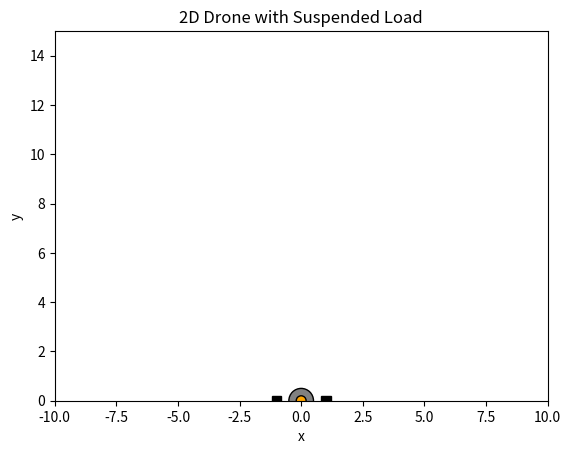

Write the Python code that produced this figure.
import numpy as np
import matplotlib.pyplot as plt
import matplotlib.animation as animation
from matplotlib.patches import Circle, Rectangle
from matplotlib.lines import Line2D

# Simulation Parameters
freq = 30 # Simulation physics frequency (Hz)
dt = 1 / freq  # Time step (seconds)
m_d = 1.0  # Drone mass (kg)
m_l = 0.1  # Load mass (kg)
g = 9.81  # Gravity (m/s^2)
d = 2.0  # Distance between rotors (m)
I_d = 0.8  # Drone moment of inertia (kg*m^2)
L_d = d / 2  # Distance from drone COM to each thruster (m)
L_l = 1.5  # Length of the massless rod suspending the load (m)

# Total mass
m_tot = m_d + m_l

# Baseline thrust for hovering: each rotor must produce half the total weight
baseline = m_tot * g / 2.0
delta = 1.0  # Thrust adjustment step

# Initial Drone State
# State: [x, y, psi, theta, vx, vy, omega, theta_dot]
state = np.array([0.0, 5.0, 0.0, 0.0, 0.0, 0.0, 0.0, 0.0])
F1, F2 = baseline, baseline

# Matplotlib Setup
fig, ax = plt.subplots()
ax.set_xlim(-10, 10)
ax.set_ylim(0, 15)
ax.set_aspect('equal')
ax.set_xlabel('x')
ax.set_ylabel('y')
ax.set_title('2D Drone with Suspended Load')

# Create sprites
body_radius = 0.5  # Drone body radius
thruster_size = (0.4, 0.4)  # Thruster width & height
arm_length = L_d  # Arm length (from COM to thruster)

# Drone main body (circle)
body_patch = Circle((0, 0), body_radius, fc='grey', ec='black')

# Arms (lines from COM to thrusters)
arm_left = Line2D([0, 0], [0, 0], lw=4, color='black')
arm_right = Line2D([0, 0], [0, 0], lw=4, color='black')

# Thrusters (rectangles)
thruster_left = Rectangle((-arm_length - thruster_size[0] / 2, -thruster_size[1] / 2),
                          thruster_size[0], thruster_size[1], fc='black', ec='black', rotation_point="center")
thruster_right = Rectangle((arm_length - thruster_size[0] / 2, -thruster_size[1] / 2),
                           thruster_size[0], thruster_size[1], fc='black', ec='black', rotation_point="center")

# Load (suspended mass) as a small circle
load_radius = 0.2
load_patch = Circle((0, 0), load_radius, fc='orange', ec='black')

# Rod connecting drone and load
rod_line = Line2D([0, 0], [0, 0], lw=2, color='black')

# Add patches and lines to the plot
ax.add_patch(body_patch)
ax.add_patch(thruster_left)
ax.add_patch(thruster_right)
ax.add_line(rod_line)
ax.add_line(arm_left)
ax.add_line(arm_right)
ax.add_patch(load_patch)


# Drone + Load Dynamics Function
def update_state(state, F1, F2, dt):
    """
    Update the state using the coupled drone-load dynamics.
    State: [x, y, psi, theta, vx, vy, omega, theta_dot]
    """
    x, y, psi, theta, vx, vy, psi_dot, theta_dot = state

    F_T = F1 + F2
    torque = L_d * (F2 - F1)

    # Solve for translational accelerations
    # Denominator of translational accelerations
    D_xy = -m_d**2 + m_d*m_l*np.sin(theta)**2 + m_d*m_l*np.cos(theta)**2 -2*m_d*m_l + m_l**2 * np.sin(theta)**2 + m_l**2 * np.cos(theta)**2 - m_l**2

    ddx = F_T * (m_d*np.sin(psi) - m_l*np.sin(psi)*np.sin(theta)**2 + m_l*np.sin(psi) - m_l*np.sin(theta)*np.cos(psi)*np.cos(theta))
    ddx += L_l * (-m_d*m_l*np.sin(theta)*theta_dot**2 + m_l**2 *np.sin(theta)**3 * theta_dot**2)
    ddx += L_l * (m_l**2 * np.sin(theta) * np.cos(theta)**2 * theta_dot**2 - m_l**2 * np.sin(theta) * theta_dot**2)
    ddx /= D_xy

    ddy = F_T * (-m_d * np.cos(psi) + m_l*np.sin(psi)*np.sin(theta)*np.cos(theta) + m_l * np.cos(psi) * np.cos(theta)**2 - m_l*np.cos(psi))
    ddy += g * (m_d**2 - m_d*m_l*np.sin(theta)**2 - m_d*m_l*np.cos(theta)**2 + 2*m_d*m_l - m_l**2 * np.sin(theta)**2 - m_l**2 * np.cos(theta)**2 + m_l**2)
    ddy += L_l * (m_d*m_l*np.cos(theta)*theta_dot**2 - m_l**2 * np.sin(theta)**2 * np.cos(theta) * theta_dot**2 - m_l**2 * np.cos(theta)**3 * theta_dot**2 + m_l**2 * np.cos(theta) * theta_dot**2)
    ddy /= D_xy

    # Denominator of theta acceleration
    D_theta = -L_l * m_d + L_l * m_l * np.sin(theta)**2 + L_l * m_l * np.cos(theta)**2 - L_l * m_l

    # Pendulum (load) dynamics:
    ddtheta = F_T * ( - np.sin(psi)*np.cos(theta) + np.cos(psi)*np.sin(theta)) / D_theta

    # Drone rotational acceleration
    ddpsi = torque / I_d

    # Euler integration
    vx_new = vx + ddx * dt
    vy_new = vy + ddy * dt
    psi_dot_new = psi_dot + ddpsi * dt
    theta_dot_new = theta_dot + ddtheta * dt

    x_new = x + vx * dt
    y_new = y + vy * dt
    psi_new = psi + psi_dot * dt
    theta_new = theta + theta_dot * dt

    return np.array([x_new, y_new, psi_new, theta_new, vx_new, vy_new, psi_dot_new, theta_dot_new])


# Animation Update Function
def animate(frame):
    global state, F1, F2
    state = update_state(state, F1, F2, dt)
    x, y, psi, theta, _, _, _, _ = state

    # Rotation matrix for drone orientation psi
    R = np.array([[np.cos(psi), -np.sin(psi)],
                  [np.sin(psi), np.cos(psi)]])

    # Update drone body position
    body_patch.center = (x, y)

    # Compute thruster offsets in the drone’s body frame
    offsets = np.array([[-L_d, 0], [L_d, 0]])
    rotated_offsets = (R @ offsets.T).T
    for thruster, offset in zip([thruster_left, thruster_right], rotated_offsets):
        thruster_center = np.array([x, y]) + offset
        corner = thruster_center - np.array([thruster_size[0] / 2, thruster_size[1] / 2])
        thruster.set_xy(corner)
        thruster.angle = np.degrees(psi)

    # Update arms (lines from COM to thrusters)
    arm_left.set_data([x, x + rotated_offsets[0, 0]], [y, y + rotated_offsets[0, 1]])
    arm_right.set_data([x, x + rotated_offsets[1, 0]], [y, y + rotated_offsets[1, 1]])

    # Compute load position from drone position and rod geometry
    load_x = x + L_l * np.sin(theta)
    load_y = y - L_l * np.cos(theta)

    # Update rod (line) connecting drone and load
    rod_line.set_data([x, load_x], [y, load_y])
    load_patch.center = (load_x, load_y)

    return body_patch, thruster_left, thruster_right, arm_left, arm_right, load_patch, rod_line


# Interactive Control
def on_key_press(event):
    global F1, F2, baseline, delta
    if event.key == 'up':  # Increase both forces → Ascend
        F1 += delta
        F2 += delta
    elif event.key == 'down':  # Decrease both forces → Descend
        F1 -= delta
        F2 -= delta
    elif event.key == 'left':  # Counterclockwise rotation
        F1 -= delta
        F2 += delta
    elif event.key == 'right':  # Clockwise rotation
        F1 += delta
        F2 -= delta


def on_key_release(event):
    global F1, F2, baseline
    F1 = baseline
    F2 = baseline

fig.canvas.mpl_connect('key_press_event', on_key_press)
fig.canvas.mpl_connect('key_release_event', on_key_release)

# Run Animation
ani = animation.FuncAnimation(fig, animate, frames=600, interval=dt * 1000, blit=False)
plt.show()
